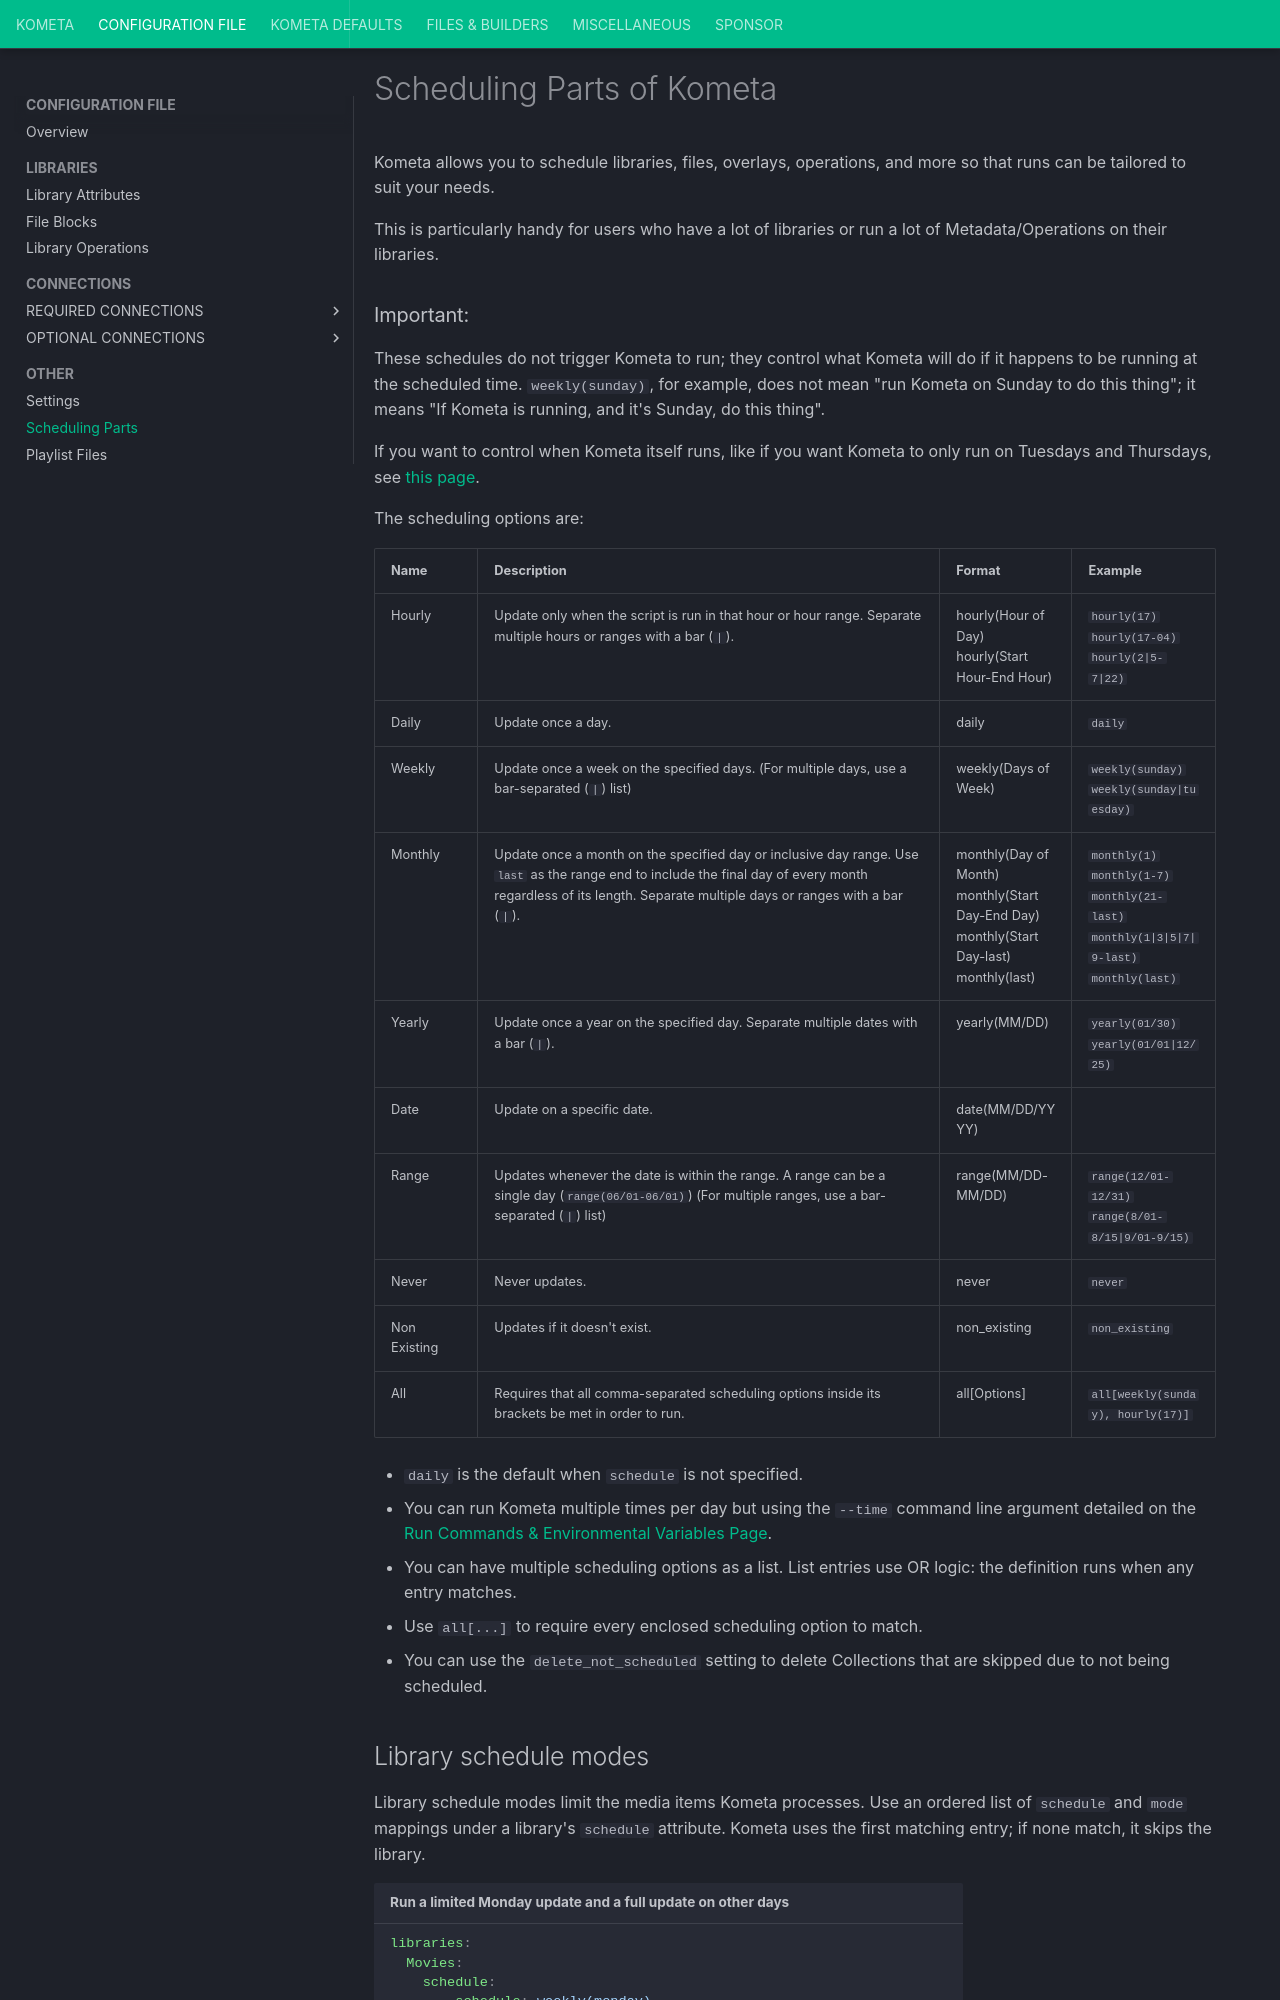

repository: Kometa-Team/Kometa · page: config/schedule/index.html · generator: mkdocs

---
search:
  boost: 2
hide:
  - toc
---
# Scheduling Parts of Kometa

Kometa allows you to schedule libraries, files, overlays, operations, and more so that runs can be tailored to suit your needs.

This is particularly handy for users who have a lot of libraries or run a lot of Metadata/Operations on their libraries.
